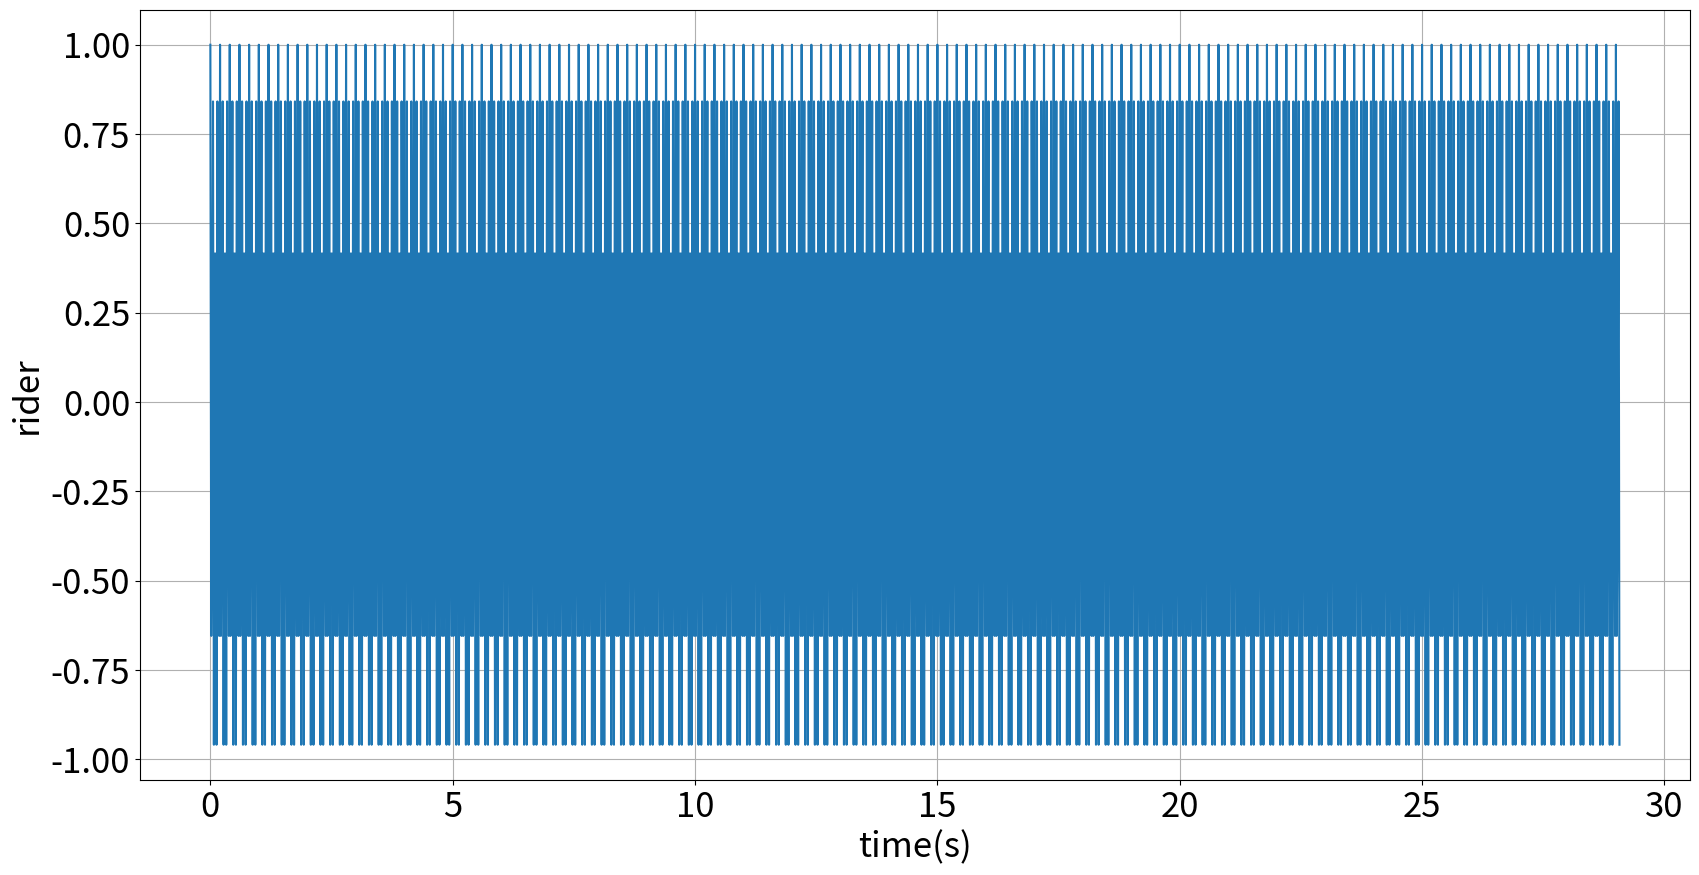
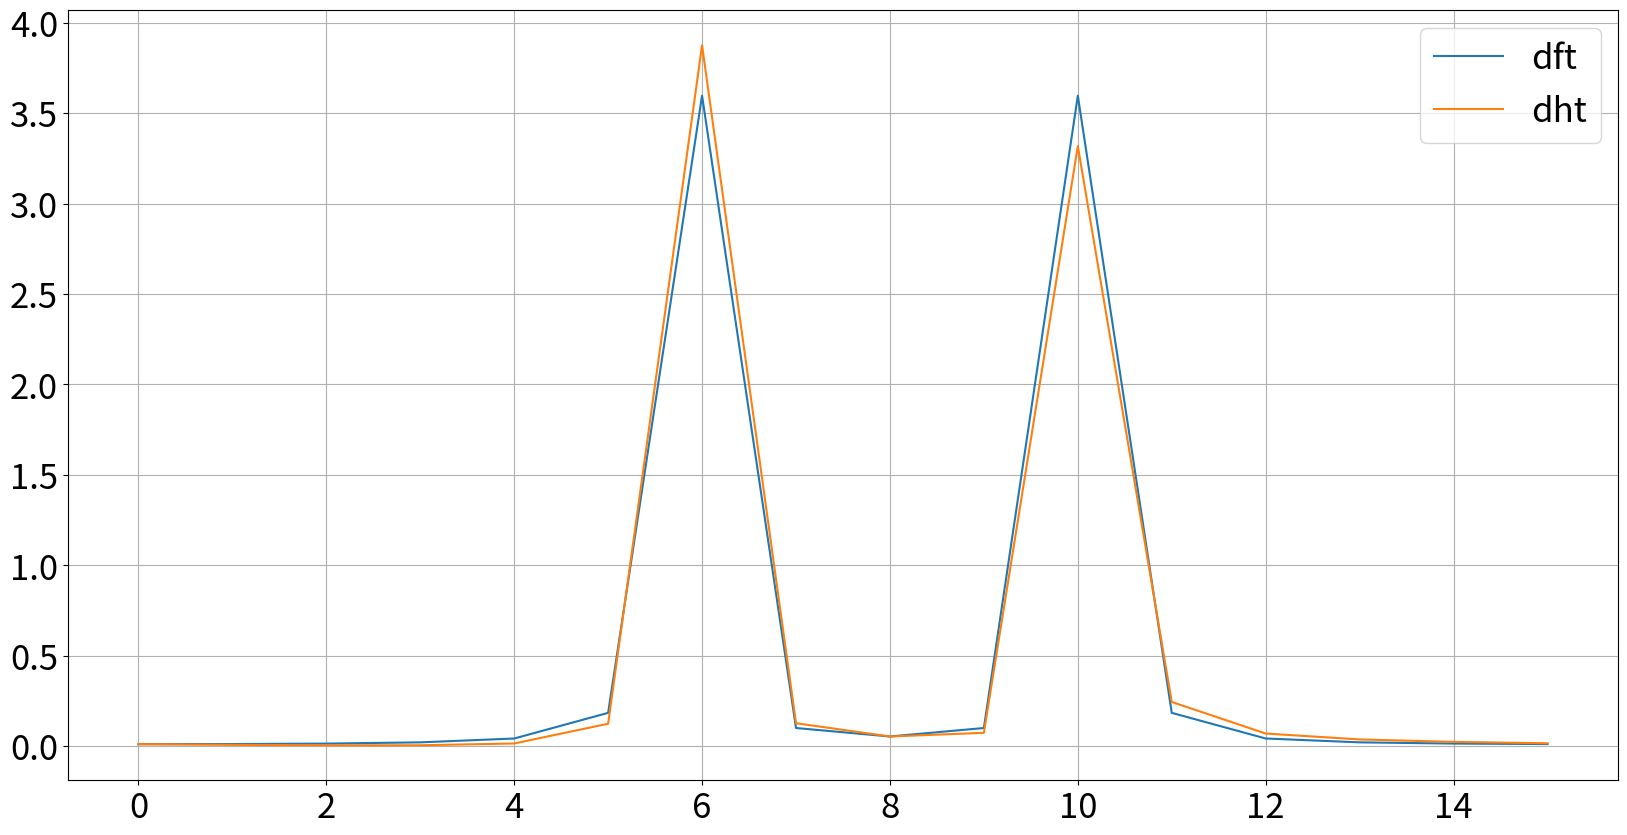
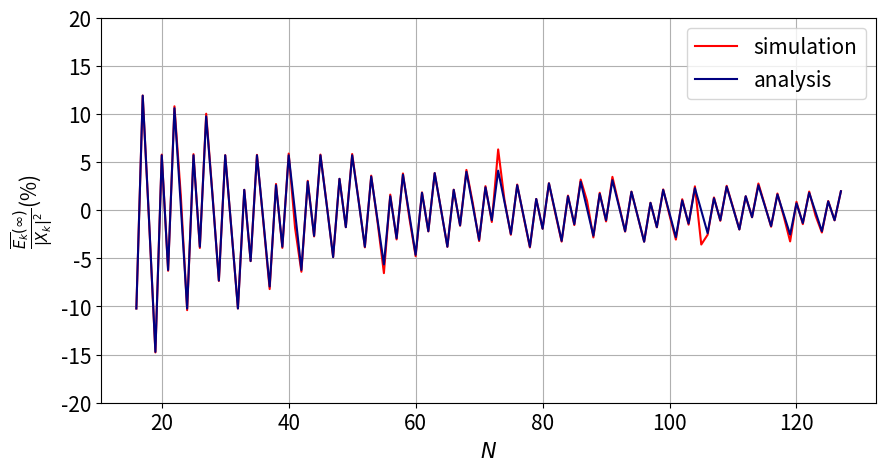
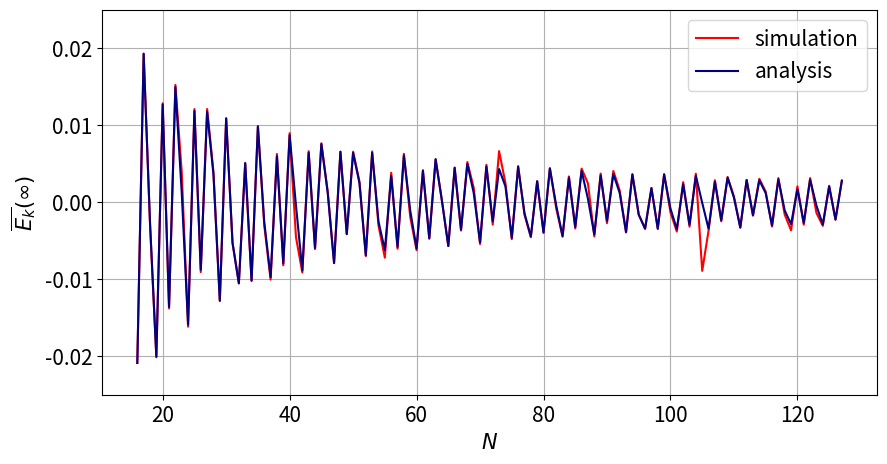

The matplotlib source for these figures, in order: (Note: this script raises an exception after producing the figures.)
import numpy as np
import matplotlib.pyplot as plt

fs = 55
block_size = 16
nfft = 16
num_sample = 1600
hop_size = 16
freq = 11
phase = 0
t = np.arange(num_sample)/fs
f = np.fft.fftfreq(block_size,1/fs )
cs = np.cos(2*np.pi*20*t+phase) 
noise = np.random.normal(0,1.5,num_sample) 
s = cs+0

plt.figure(figsize=(20,10))
plt.plot(t,s)
plt.tick_params('both',labelsize=25)
plt.grid()
plt.xlabel('time(s)', fontsize=25)
plt.ylabel('rider', fontsize=25)


s_reshape = np.array([
    s[hop_size*i:hop_size*i+block_size] for i in range(num_sample) if hop_size*i+block_size<=num_sample
])

dft = np.fft.fft(s_reshape,axis=1)
dht = np.real(dft)-np.imag(dft)

psd_dft = (1/block_size*np.abs(dft)**2).mean(0)
psd_dht = (1/block_size*np.abs(dht)**2).mean(0)

plt.figure(figsize=(20,10))
plt.plot(psd_dft,label='dft')
plt.plot(psd_dht,label='dht')
plt.tick_params('both',labelsize=25)
plt.grid()
plt.legend(fontsize=25)


e_final = []
theo_es = []
e_final_percent = []
theo_es_percent = []
for N in np.arange(16,128,1):
    fs = 55
    b=N
    block_size = b
    nfft = b
    num_sample = b*800

    hop_size = b
    phase =0

    
    t = np.arange(num_sample)/fs
    f = np.fft.fftfreq(block_size,1/fs )
    
    f=21.479
    cs = np.cos(2*np.pi*f*t+phase) 
    noise = np.random.normal(0,0,num_sample) 
    s = cs
    
    s_reshape = s.reshape(int((num_sample)/N), N)
    
    dft = np.fft.fft(s_reshape,axis=1)
    dht = np.real(dft)-np.imag(dft)
    psd_dft = (1/block_size*np.abs(dft)**2).mean(0)
    psd_dht = (1/block_size*np.abs(dht)**2).mean(0)
    
    block_dft = (1/block_size*np.abs(dft)**2)
    block_dht = (1/block_size*np.abs(dht)**2)
    block_dft_rm = np.array([block_dft[0:i].mean(0) for i in range(1,len(block_dft))])
    block_dht_rm = np.array([block_dht[0:i].mean(0) for i in range(1,len(block_dht))])
    
    w=2*np.pi*f/fs
    bins = np.array([fs*i/N for i in range(N)])
    idx_left = np.where((f-bins)>0)[0][-1]
    idx_right = idx_left+1
    if np.abs(idx_left*fs/N-f) < np.abs(idx_right*fs/N-f):
        k = idx_left
    else:
        k = idx_right
#     print(np.argmax(block_dft_rm[-1][0:int(N/2)]))
#     print(np.max(block_dft_rm[-1][0:int(N/2)]))
#     print(np.abs(idx_left-f))
#     print(np.abs(idx_right-f))
#     print(idx_left*fs/N,idx_right*fs/N,f,idx_left,idx_right)
    theo_e = -np.true_divide(1-np.cos(N*w),2*np.cos(2*np.pi*k/N)-2*np.cos(w))*np.sin(2*np.pi*k/N)
    
    theo_e = 1/N * theo_e
    e_k = block_dht_rm[:,k]-block_dft_rm[:,k]
    theo_es.append(theo_e/N)
    e_final.append(e_k[-1]/N)
    
    theo_es_percent.append((theo_e/N)/(psd_dft[k]/N))
    e_final_percent.append((e_k[-1]/N)/(psd_dft[k]/N))

    error = (block_dht_rm[:,6]-block_dft_rm[:,6])
#     plt.figure(figsize=(8,5))
#     plt.plot(error/N,label='Blocked Average Error',c='r')
#     #plt.plot(error[-1]*np.ones_like(error)/N,label='Asymptote Blocked Average Error',c='k',linestyle='--')
#     plt.grid()
#     plt.xlabel('$l$'+' (block idx)',fontsize=15)
#     #plt.ylabel('$\\frac{\\overline{E_k}}{|X_k|^2}$'+'(%)',fontsize=15)
#     plt.ylabel('Blocked Averaged Error',fontsize=15)
#     #plt.title('Running Average of DHT/DFT Squared Magnitude at k=6',fontsize=15)
#     plt.tick_params('both',labelsize=15)
#     plt.ylim([-1,1])
#     plt.xlim([0,200])
    
#     plt.savefig('dht_avg.jpg')
#     plt.figure(figsize=(8,5))
#     plt.plot(block_dht[:,6]/block_size,label='dht',c='b')
#     plt.plot(block_dft[:,6]/block_size,label='dft',c='k')

#     plt.grid()
#     plt.xlabel('$l$'+' (block idx)',fontsize=15)
#     plt.ylabel('Normalized Squared Magnitude',fontsize=15)
#     #plt.title('DHT Squared Magnitude at k=6',fontsize=15)
#     plt.tick_params('both',labelsize=15)
#     plt.ylim([-0.25,0.6])
#     plt.xlim([0,200])
#     plt.legend(fontsize=15)
#     plt.savefig('dht.jpg')


plt.figure(figsize=(10,5))
plt.plot(np.arange(16,128,1),100*(np.array(e_final_percent)),c='r',label='simulation')
plt.plot(np.arange(16,128,1),100*(np.array(theo_es_percent)),c='navy',label='analysis')
plt.grid()
plt.xlabel('$N$',fontsize=15)
plt.ylabel('$\\frac{\\overline{E_k}(\infty)}{|X_k|^2}$'+'(%)',fontsize=15)
plt.tick_params('both',labelsize=15,)
plt.ylim([-20,20])
plt.legend(fontsize=15)
plt.savefig('ss_percent.jpg')

plt.figure(figsize=(10,5))
plt.plot(np.arange(16,128,1),(np.array(e_final)),c='r',label='simulation')
plt.plot(np.arange(16,128,1),(np.array(theo_es)),c='navy',label='analysis')
plt.grid()
plt.xlabel('$N$',fontsize=15)
plt.ylabel('$\\overline{E_k}(\infty)$',fontsize=15)
plt.tick_params('both',labelsize=15,)
plt.ylim([-0.025,0.025])
plt.legend(fontsize=15)
plt.savefig('ss.jpg')



e_final[-1]

e_final[-1]

e_final[-1]

100*np.array(e_final)

e_final[-1]

e_final[-1]

100*np.array(e_final)

imgs = []
import imageio
for i in range(50,51):
    N=16
    width=0.3
    fig, ax = plt.subplots(figsize=(10,5))
    ax.bar(np.arange(int(N/2))-width/2,block_dft[i,:][0:int(N/2)],width,label='dft')
    ax.bar(np.arange(int(N/2))+width/2,block_dht[i,:][0:int(N/2)],width,label='dht')
    ax.grid()
    
    ax.set_ylabel('square magnitude',fontsize=15)
    ax.set_xlabel('frequency idx', fontsize=15)
    ax.set_title('DHT vs. DFT per Block', fontsize=15)
    ax.tick_params('both',labelsize=25)

    ax.legend(loc='upper left',fontsize=25)
    
    ax.set_ylim([0,8])
    fig.canvas.draw()       # draw the canvas, cache the renderer
    image = np.frombuffer(fig.canvas.tostring_rgb(), dtype='uint8')
    image  = image.reshape(fig.canvas.get_width_height()[::-1] + (3,))
    imgs.append(image)
    
kwargs_write = {'fps':1.0, 'quantizer':'nq'}
imageio.mimsave('./powers.gif', imgs, fps=2)


# dft = np.fft.fft(s_reshape,axis=1)
# dht = np.real(dft)-np.imag(dft)
# psd_dft = (1/block_size*np.abs(dft)**2).mean(0)
# psd_dht = (1/block_size*np.abs(dht)**2).mean(0)

plt.figure(figsize=(20,10))
width = 0.3
plt.bar(np.arange(8)-width/2,psd_dft[0:8],width,label='dft')
plt.bar(np.arange(8)+width/2,psd_dht[0:8],width,label='dht')
plt.tick_params('both',labelsize=25)
plt.grid()
plt.xlabel('frequency idx',fontsize=25)
plt.ylabel('Square Magnitude',fontsize=25)
plt.legend(fontsize=25)

psd_dft-psd_dht

dft = np.fft.fft(s_reshape,axis=1)
dht = np.real(dft)-np.imag(dft)

psd_dft = (1/block_size*np.abs(dft)**2).mean(0)
psd_dht = (1/block_size*np.abs(dht)**2).mean(0)

plt.figure(figsize=(20,10))
plt.plot(psd_dft,label='dft')
plt.plot(psd_dht,label='dht')
plt.tick_params('both',labelsize=25)
plt.grid()
plt.legend(fontsize=25)

f = np.linspace(-27.5,27.5,1001)
w = 2*np.pi*f/fs
N = 16

plt.figure(figsize=(20,10))

for N in [16]:
    k=6
    A = w + 2*np.pi*k/N
    B = w - 2*np.pi*k/N
    term1 = 0.25*(np.sin(N/2*A)/np.sin(A/2))**2 * np.sin((N-1)*A)
    term2 = -0.25*(np.sin(N/2*B)/np.sin(B/2))**2 * np.sin((N-1)*B)
    term3 = -np.true_divide(1-np.cos(N*w),2*np.cos(2*np.pi*k/N)-2*np.cos(w))*np.sin(2*np.pi*k/N)
    result = (term1+term2+term3)/N
    
    real = np.sin(N*A/2)/2/np.sin(A/2) * np.cos((N-1)*A/2) + np.sin(N*B/2)/2/np.sin(B/2) * np.cos((N-1)*B/2)
    imag = np.sin(N*A/2)/2/np.sin(A/2) * np.sin((N-1)*A/2) + np.sin(N*B/2)/2/np.sin(B/2) * np.sin((N-1)*B/2)
    x_k_square = 1/N * (real**2+imag**2)
    
    final = x_k_square + result 
    plt.plot(f[int(len(f)/2):],result[int(len(f)/2):],label='$E_k(w_0)$')
    plt.plot(f[int(len(f)/2):],x_k_square[int(len(f)/2):],label='$|X_k(w_0)|^2$')
    plt.plot(f[int(len(f)/2):],final[int(len(f)/2):],label='$|H_k(w_0)|^2$')
    
    
plt.grid()
plt.tick_params('both',labelsize=25)
plt.xlabel('f(Hz)',fontsize=25)
plt.legend(fontsize=25)
plt.ylabel('Square Magnitude')


result.max()

dft = np.fft.fft(s_reshape,axis=1)
dht = np.real(dft)-np.imag(dft)

psd_dft = (1/block_size*np.abs(dft)**2).mean(0)
psd_dht = (1/block_size*np.abs(dht)**2).mean(0)

plt.figure(figsize=(20,10))
plt.plot(psd_dft,label='dft')
plt.plot(psd_dht,label='dht')
plt.tick_params('both',labelsize=25)
plt.grid()
plt.legend(fontsize=25)

f = np.linspace(0,55,1000)
fs=55
omega0 = 2*np.pi*f/fs
N=16
k=6

def error(f):
    omega0 = 2*np.pi*f/fs
    return (np.cos(N*omega0)-1)/(2*np.cos(2*np.pi*k/N)-2*np.cos(omega0))*np.sin(2*np.pi*k/N)/N

c_w0 = (np.cos(N*omega0)-1)/(2*np.cos(2*np.pi*k/N)-2*np.cos(omega0))*np.sin(2*np.pi*k/N)/N


plt.figure(figsize=(20,10))
plt.plot(f[0:int(len(f)/2)],c_w0[0:int(len(f)/2)])
plt.grid()
plt.tick_params('both',labelsize=25)
plt.xlabel('$f_o$',fontsize=25)
plt.ylabel('$C(f_o)$',fontsize=25)
plt.title('$C(f_o)$',fontsize=25)

bin_freq = np.array([n/N * fs for n in range(int(N/2))])
special = np.array([])
plt.scatter(bin_freq[6],np.zeros_like(bin_freq)[6],color='red',marker='*',s=600)


fs = 55
f = np.linspace(0,fs,1000)
pi = np.pi
sin = np.sin
cos = np.cos

omega0 = 2*pi*f/fs
k=6
A = omega0 + 2*pi*k/N
B = omega0 - 2*pi*k/N

U = 32
phis = [i*pi/U for i in range(U+1)]

imgs = []
for idx, phi in enumerate(phis):
    left_pulse = 1/(4*N) * ((sin(N*A/2)/sin(A/2))**2) * sin((N-1)*A + 2*phi)
    right_pulse = 1/(4*N) * ((sin(N*B/2)/sin(B/2))**2) * sin((N-1)*B + 2*phi)
    overall = 1/N * (1-cos(N*omega0))/(2*cos(2*pi*k/N)-2*cos(omega0)) * sin(2*pi*k/N)
    error = left_pulse - right_pulse - overall

    sequence = np.array([cos(omega*np.arange(N) + phi) for omega in omega0])
    fft_sequence = np.fft.fft(sequence, axis=1)
    square_mag = 1/N*np.abs(fft_sequence)**2
    
    if idx == 0:
        ERROR = error 
        SQUARE_MAG = square_mag
        
    fig, ax = plt.subplots(figsize=(20,10))
    
    ax.plot(f[0:int(len(f)/2)],ERROR[0:int(len(f)/2)],c='r',linestyle='--')
    ax.plot(f[0:int(len(f)/2)], SQUARE_MAG[:,6][0:int(len(f)/2)],c='k',linestyle='--')
    ax.plot(f[0:int(len(f)/2)], ERROR[0:int(len(f)/2)]+SQUARE_MAG[:,6][0:int(len(f)/2)],linestyle='--',c='b')

    ax.plot(f[0:int(len(f)/2)],error[0:int(len(f)/2)],label='$E_k(\omega_o,\phi)$',c='r',linewidth=4)
    ax.plot(f[0:int(len(f)/2)], square_mag[:,6][0:int(len(f)/2)],label='$|X_k(\omega_o,\phi)|^2$',c='k')
    ax.plot(f[0:int(len(f)/2)], error[0:int(len(f)/2)]+square_mag[:,6][0:int(len(f)/2)],label='$|H_k(\omega_o,\phi)|^2$',c='b')
    ax.grid()
    ax.legend(fontsize=25)
    ax.tick_params('both',labelsize=25)
    ax.set_xlabel('$f_o=\omega_of_s/2\pi$',fontsize=25)
    ax.set_ylabel('Squared Magnitude',fontsize=25)
    ax.set_ylim([-5,10])
    ax.set_title('$\phi$='+str(idx)+'$\pi/32$',fontsize=25)
    
    ax.scatter([20.625],[0],marker='*',s=300,c='darkviolet')
    fig.canvas.draw()       # draw the canvas, cache the renderer
    image = np.frombuffer(fig.canvas.tostring_rgb(), dtype='uint8')
    image  = image.reshape(fig.canvas.get_width_height()[::-1] + (3,))
    imgs.append(image)
    
imageio.mimsave('./powers.gif', imgs, fps=4)

def error(f,fs,N):
    
    def error_bin(f,fs,N,k):
        omega0 = 2*np.pi*f/fs
        c_w0 = (np.cos(N*omega0)-1)/(2*np.cos(2*np.pi*k/N)-2*np.cos(omega0))*np.sin(2*np.pi*k/N)/N
        return c_w0
    u= [error_bin(f,55,N,k)for k in range(N)]
    return np.sum(u)




Es = []
for N in [16,32,64,128,256,512,1024,2048,4096,8192]:
    E = error(21.479,55,N)
    Es.append(E)

plt.plot(Es)



